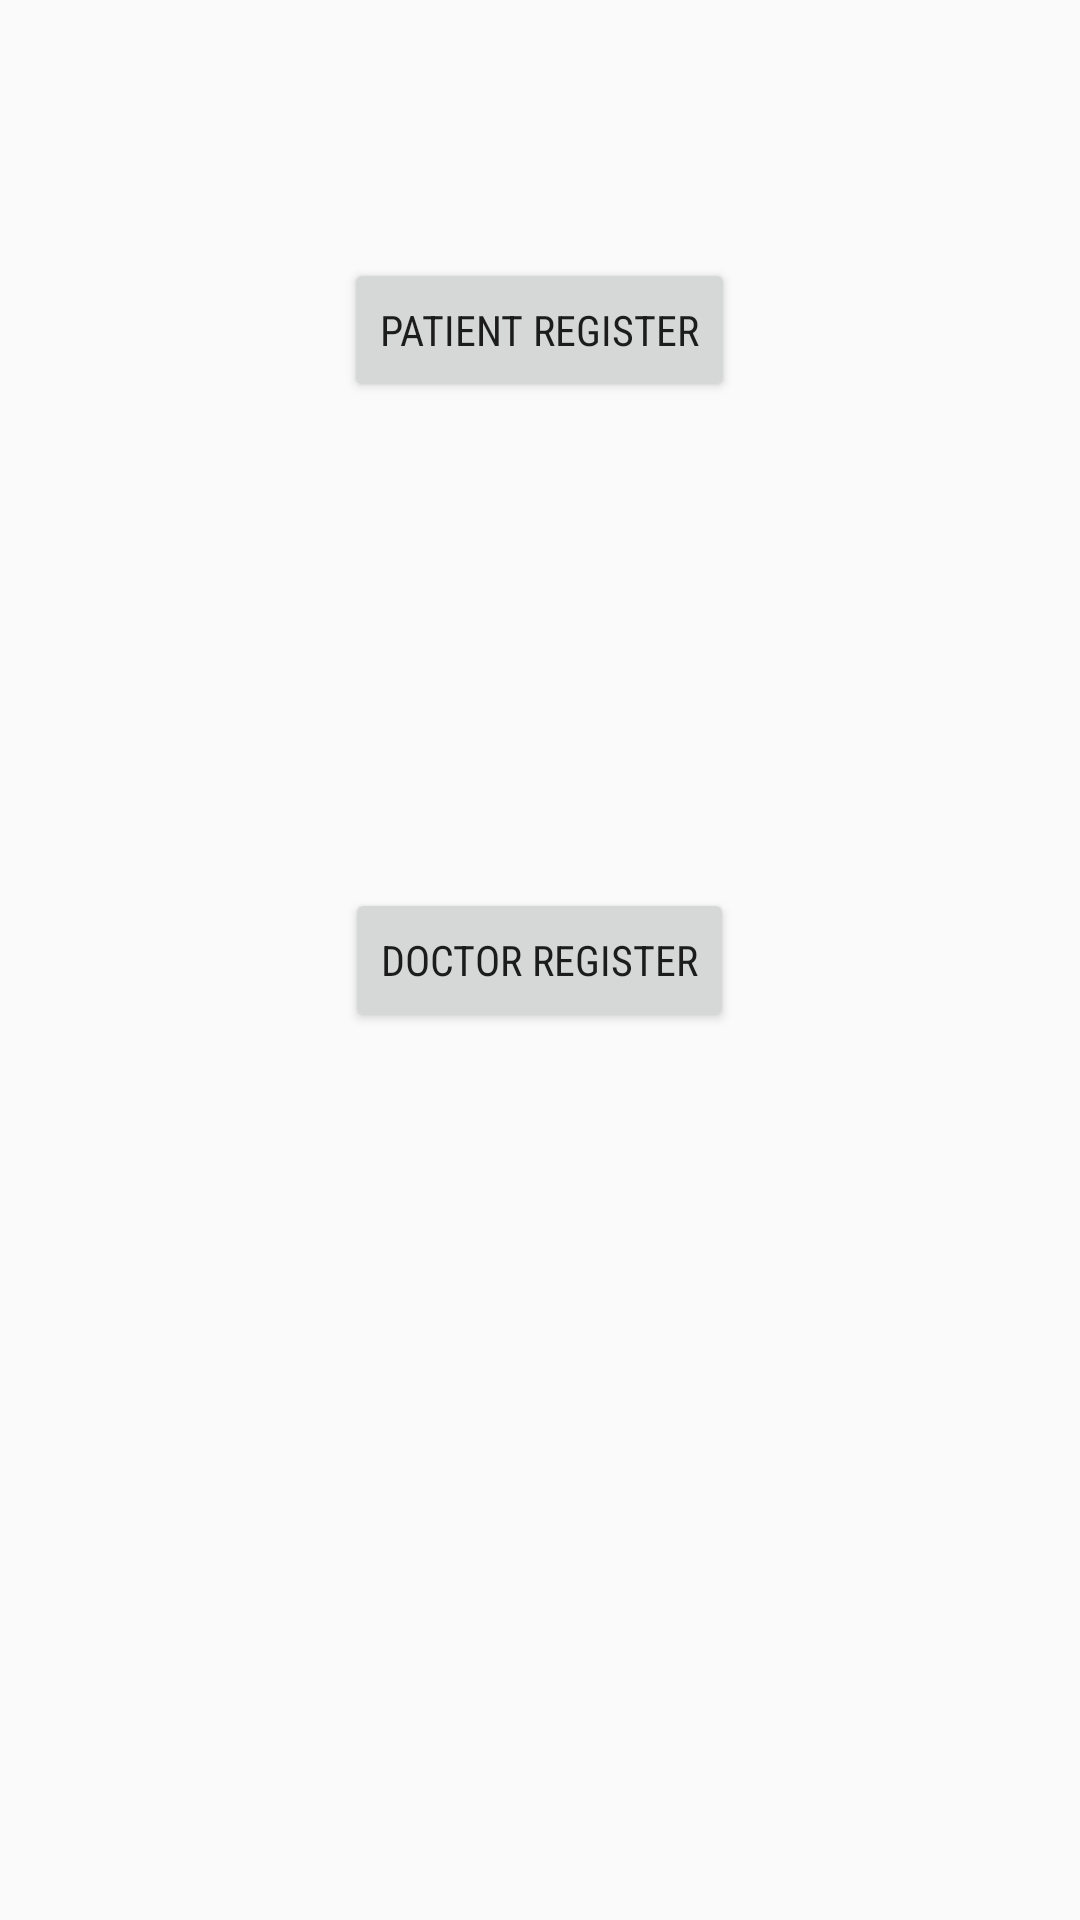

Produce the Android XML layout that renders to this screen, including the resource entries it uses.
<!-- AndroidManifest.xml: application theme AppTheme -->
<!-- res/layout/activity_register_option.xml -->
<?xml version="1.0" encoding="utf-8"?>
<RelativeLayout xmlns:android="http://schemas.android.com/apk/res/android"
    xmlns:tools="http://schemas.android.com/tools"
    android:layout_width="match_parent"
    android:layout_height="match_parent"
    android:paddingBottom="@dimen/activity_vertical_margin"
    android:paddingLeft="@dimen/activity_horizontal_margin"
    android:paddingRight="@dimen/activity_horizontal_margin"
    android:paddingTop="@dimen/activity_vertical_margin"
    tools:context="mydoctor.code.in.mydoctor.RegisterOptionActivity">

    <Button
        android:layout_width="wrap_content"
        android:layout_height="wrap_content"
        android:text="PATIENT REGISTER"
        android:id="@+id/button19"
        android:layout_alignParentTop="true"
        android:layout_centerHorizontal="true"
        android:layout_marginTop="86dp" />

    <Button
        android:layout_width="wrap_content"
        android:layout_height="wrap_content"
        android:text="DOCTOR REGISTER"
        android:id="@+id/button20"
        android:layout_below="@+id/button19"
        android:layout_centerHorizontal="true"
        android:layout_marginTop="162dp" />
</RelativeLayout>
<!-- resources referenced by this layout -->
<resources>
  <style name="AppTheme" parent="Theme.AppCompat.Light.DarkActionBar">
                  
                  <item name="colorPrimary">@color/colorPrimary</item>
                  <item name="colorPrimaryDark">@color/colorPrimaryDark</item>
                  <item name="colorAccent">@color/colorAccent</item>
                  <item name="android:fontFamily">sans-serif-condensed</item>
          </style>
  <color name="colorPrimary">#263238</color>
  <color name="colorPrimaryDark">#263238</color>
  <color name="colorAccent">#1DE9B6</color>
</resources>
